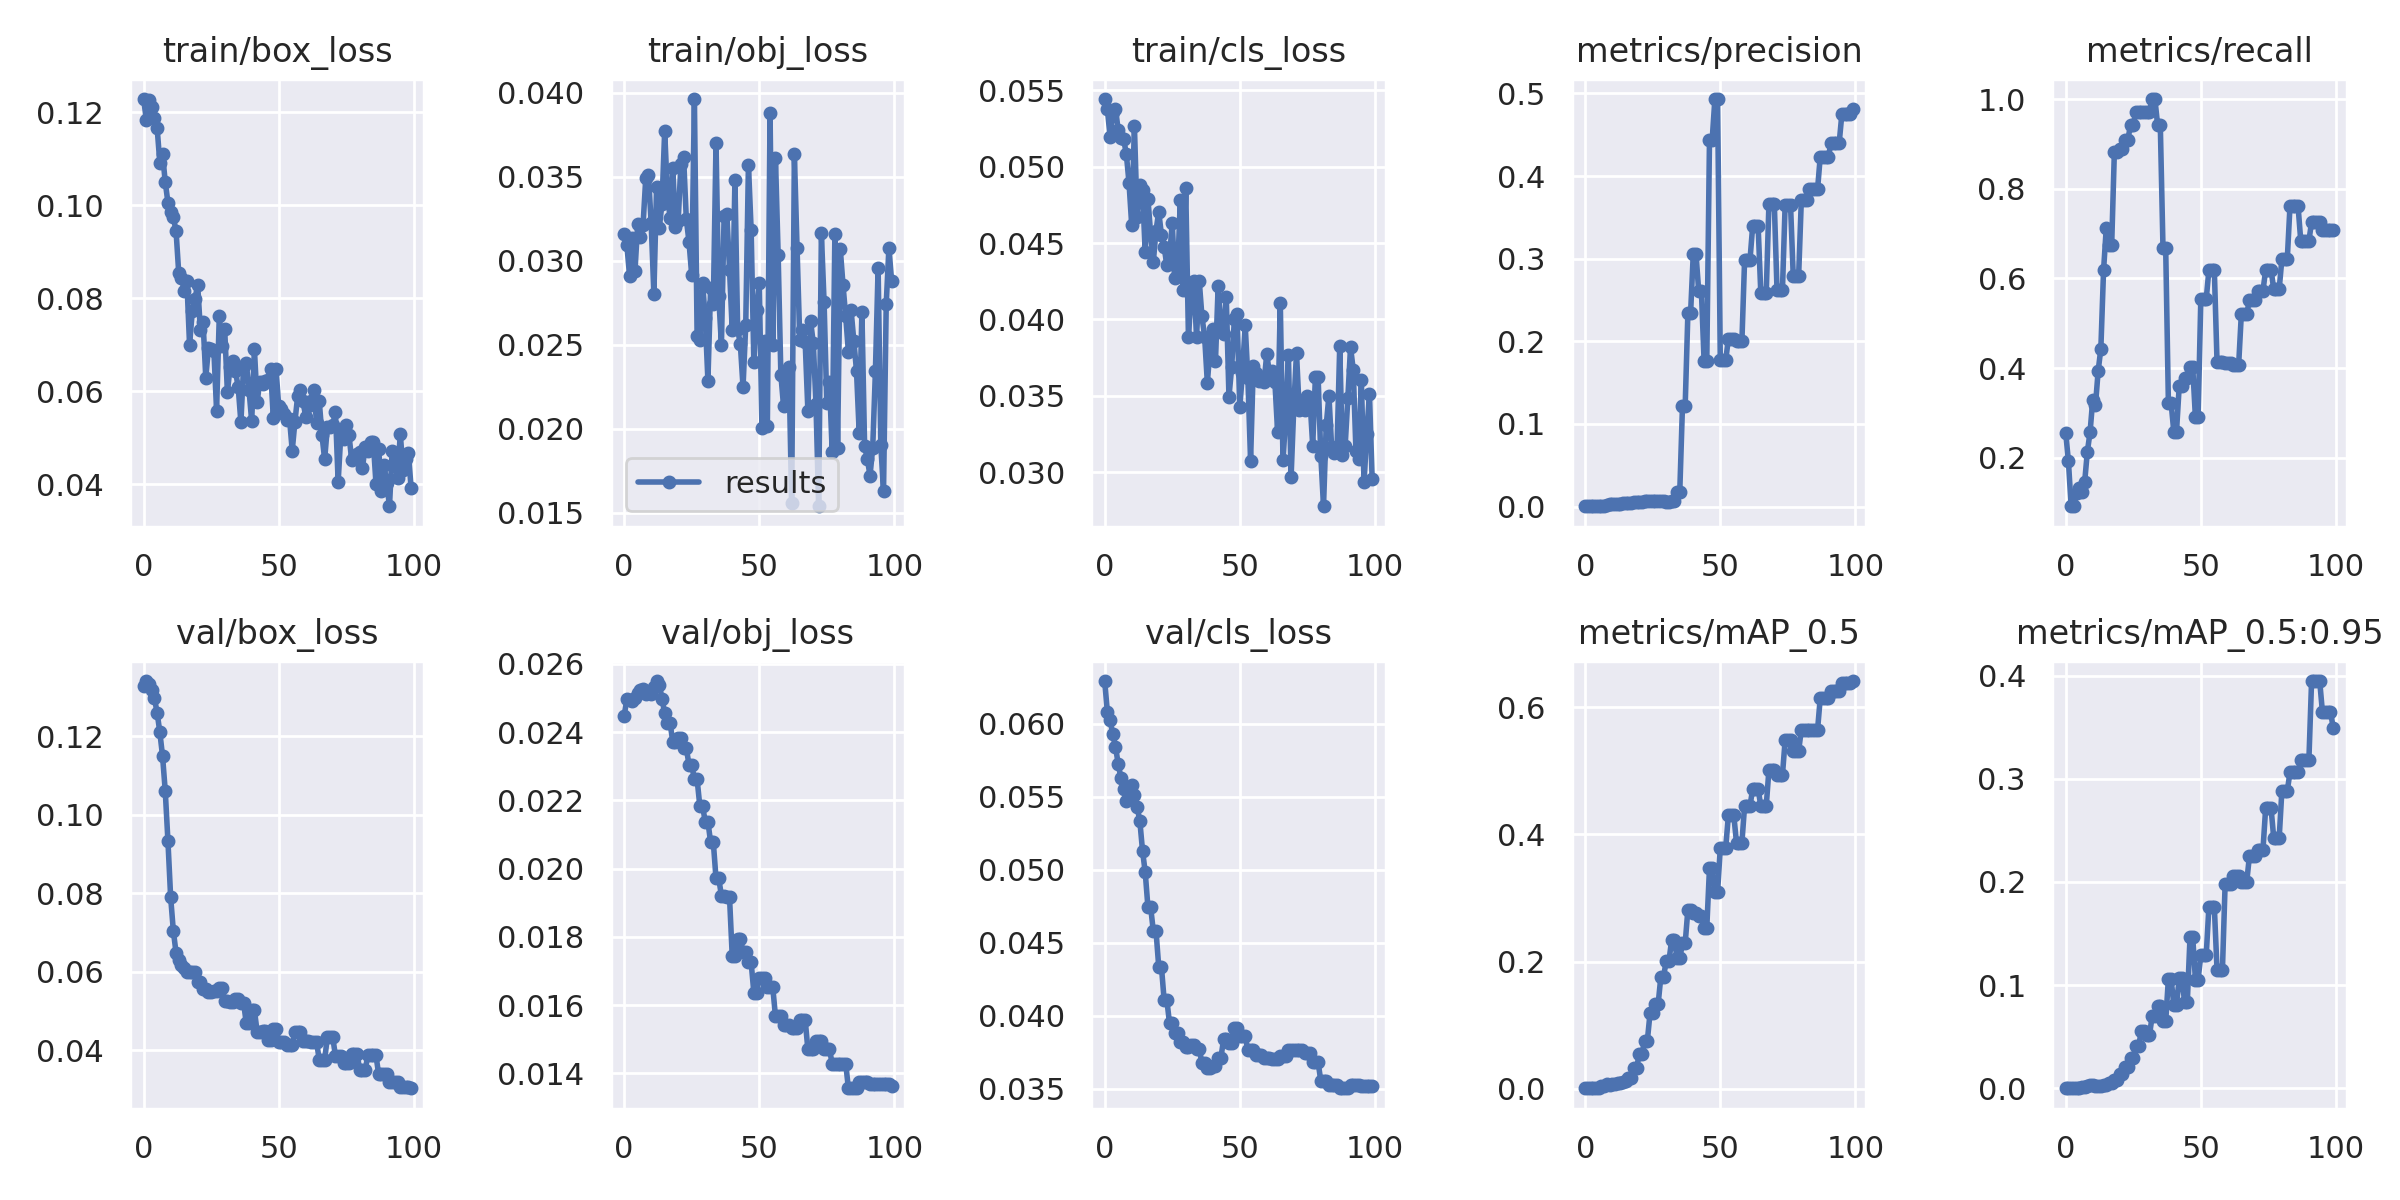

The file beside this chart, header and first rows:
epoch, train/box_loss, train/obj_loss, train/cls_loss, metrics/precision, metrics/recall, metrics/mAP_0.5, metrics/mAP_0.5:0.95, val/box_loss, val/obj_loss, val/cls_loss, x/lr0, x/lr1, x/lr2
0, 0.1229, 0.03157, 0.05444, 0.001329, 0.2551, 0.001352, 0.0002937, 0.1328, 0.02448, 0.06294, 0.1, 0, 0
1, 0.1183, 0.03095, 0.05377, 0.0008854, 0.1917, 0.0008198, 9.8853e-05, 0.134, 0.02496, 0.06081, 0.0991, 9.901e-05, 9.901e-05
2, 0.1227, 0.02911, 0.05196, 0.0004883, 0.09167, 0.0004349, 7.6756e-05, 0.1332, 0.02493, 0.06024, 0.0982, 0.000196, 0.000196
3, 0.1212, 0.03138, 0.05358, 0.0004934, 0.09167, 0.0004508, 7.9557e-05, 0.1317, 0.02491, 0.05931, 0.09729, 0.0002911, 0.0002911
4, 0.1189, 0.0294, 0.05381, 0.0007721, 0.1202, 0.0006123, 0.000107, 0.1296, 0.02499, 0.05844, 0.09638, 0.0003842, 0.0003842
5, 0.1166, 0.03217, 0.0524, 0.0009909, 0.1327, 0.0007655, 0.0001152, 0.126, 0.02515, 0.05727, 0.09548, 0.0004752, 0.0004752
6, 0.1091, 0.03141, 0.05187, 0.0013, 0.1244, 0.003883, 0.00101, 0.121, 0.02524, 0.05632, 0.09456, 0.0005644, 0.0005644
7, 0.111, 0.03216, 0.05182, 0.00128, 0.1452, 0.004415, 0.001538, 0.1149, 0.02525, 0.05554, 0.09365, 0.0006515, 0.0006515
8, 0.105, 0.03494, 0.05085, 0.00224, 0.2134, 0.006745, 0.00262, 0.106, 0.02511, 0.05475, 0.09274, 0.0007366, 0.0007366
9, 0.1006, 0.03511, 0.04896, 0.002814, 0.2566, 0.006217, 0.003083, 0.09322, 0.02516, 0.05525, 0.09182, 0.0008198, 0.0008198
10, 0.0985, 0.03223, 0.04618, 0.003059, 0.3293, 0.006817, 0.003678, 0.07898, 0.0251, 0.05582, 0.0909, 0.000901, 0.000901
11, 0.09742, 0.02803, 0.0527, 0.002954, 0.3168, 0.006683, 0.00257, 0.0704, 0.02533, 0.05511, 0.08998, 0.0009802, 0.0009802
12, 0.09444, 0.03439, 0.04673, 0.003561, 0.3933, 0.00793, 0.002191, 0.06486, 0.0255, 0.05432, 0.08906, 0.001057, 0.001057
13, 0.08536, 0.03196, 0.04883, 0.003653, 0.4433, 0.009159, 0.002185, 0.06312, 0.02539, 0.05337, 0.08813, 0.001133, 0.001133
14, 0.08441, 0.03341, 0.04849, 0.004554, 0.6178, 0.009776, 0.002934, 0.06173, 0.02498, 0.05133, 0.08721, 0.001206, 0.001206
15, 0.08166, 0.03773, 0.04438, 0.005022, 0.7124, 0.01173, 0.003576, 0.06104, 0.02455, 0.04985, 0.08628, 0.001277, 0.001277
16, 0.08381, 0.03398, 0.04792, 0.004574, 0.6734, 0.01715, 0.004702, 0.06004, 0.02426, 0.04747, 0.08535, 0.001347, 0.001347
17, 0.06996, 0.03255, 0.04562, 0.004574, 0.6734, 0.01715, 0.004702, 0.06004, 0.02426, 0.04747, 0.08441, 0.001414, 0.001414
18, 0.07718, 0.03551, 0.04376, 0.006179, 0.8824, 0.03222, 0.008161, 0.05997, 0.02371, 0.04582, 0.08348, 0.001479, 0.001479
19, 0.0799, 0.03202, 0.0458, 0.006179, 0.8824, 0.03222, 0.008161, 0.05997, 0.02371, 0.04582, 0.08254, 0.001543, 0.001543
20, 0.08288, 0.0324, 0.04706, 0.005986, 0.8893, 0.05395, 0.01342, 0.0573, 0.02381, 0.04338, 0.0816, 0.001604, 0.001604
21, 0.07321, 0.03575, 0.04554, 0.005986, 0.8893, 0.05395, 0.01342, 0.0573, 0.02381, 0.04338, 0.08066, 0.001663, 0.001663
22, 0.07486, 0.03618, 0.04476, 0.006587, 0.9095, 0.07548, 0.02061, 0.0557, 0.02353, 0.04111, 0.07972, 0.001721, 0.001721
23, 0.06293, 0.0325, 0.04355, 0.006587, 0.9095, 0.07548, 0.02061, 0.0557, 0.02353, 0.04111, 0.07878, 0.001776, 0.001776
24, 0.06926, 0.03113, 0.04409, 0.006545, 0.9429, 0.1186, 0.02956, 0.05493, 0.02305, 0.0395, 0.07783, 0.00183, 0.00183
25, 0.06916, 0.02915, 0.04629, 0.006545, 0.9429, 0.1186, 0.02956, 0.05493, 0.02305, 0.0395, 0.07688, 0.001881, 0.001881
26, 0.06872, 0.03963, 0.04268, 0.006586, 0.9714, 0.1332, 0.04118, 0.05503, 0.02261, 0.0388, 0.07593, 0.001931, 0.001931
27, 0.05584, 0.02555, 0.0432, 0.006586, 0.9714, 0.1332, 0.04118, 0.05503, 0.02261, 0.0388, 0.07498, 0.001978, 0.001978
28, 0.07608, 0.0253, 0.04784, 0.006292, 0.9714, 0.1761, 0.05585, 0.05585, 0.02184, 0.03825, 0.07402, 0.002024, 0.002024
29, 0.06973, 0.0287, 0.04193, 0.006292, 0.9714, 0.1761, 0.05585, 0.05585, 0.02184, 0.03825, 0.07307, 0.002067, 0.002067
30, 0.07339, 0.02663, 0.0486, 0.006209, 0.9714, 0.2009, 0.05151, 0.05249, 0.02138, 0.03786, 0.07211, 0.002109, 0.002109
31, 0.05978, 0.02286, 0.03885, 0.006209, 0.9714, 0.2009, 0.05151, 0.05249, 0.02138, 0.03786, 0.07115, 0.002149, 0.002149
32, 0.06518, 0.02837, 0.04157, 0.006413, 1, 0.2341, 0.07037, 0.05226, 0.02077, 0.03802, 0.07019, 0.002186, 0.002186
33, 0.06651, 0.02742, 0.04251, 0.006413, 1, 0.2341, 0.07037, 0.05226, 0.02077, 0.03802, 0.06922, 0.002222, 0.002222
34, 0.06428, 0.03699, 0.03884, 0.01802, 0.9429, 0.2051, 0.07956, 0.05315, 0.01971, 0.03773, 0.06826, 0.002256, 0.002256
35, 0.06091, 0.02789, 0.04253, 0.01802, 0.9429, 0.2051, 0.07956, 0.05315, 0.01971, 0.03773, 0.06729, 0.002287, 0.002287
36, 0.0533, 0.02501, 0.04019, 0.1216, 0.6672, 0.2285, 0.06486, 0.05214, 0.01921, 0.03679, 0.06632, 0.002317, 0.002317
37, 0.06542, 0.03269, 0.03885, 0.1216, 0.6672, 0.2285, 0.06486, 0.05214, 0.01921, 0.03679, 0.06535, 0.002345, 0.002345
38, 0.06598, 0.0328, 0.03585, 0.2337, 0.3224, 0.2816, 0.1063, 0.04688, 0.01915, 0.03644, 0.06437, 0.00237, 0.00237
39, 0.06034, 0.02948, 0.03809, 0.2337, 0.3224, 0.2816, 0.1063, 0.04688, 0.01915, 0.03644, 0.06339, 0.002394, 0.002394
40, 0.0535, 0.02588, 0.03939, 0.3059, 0.258, 0.2758, 0.08086, 0.05029, 0.01744, 0.03656, 0.06242, 0.002416, 0.002416
41, 0.06908, 0.03482, 0.03724, 0.3059, 0.258, 0.2758, 0.08086, 0.05029, 0.01744, 0.03656, 0.06144, 0.002436, 0.002436
42, 0.05765, 0.02593, 0.04218, 0.2613, 0.3595, 0.2722, 0.1071, 0.04479, 0.01794, 0.0371, 0.06045, 0.002454, 0.002454
43, 0.06206, 0.02504, 0.03954, 0.2613, 0.3595, 0.2722, 0.1071, 0.04479, 0.01794, 0.0371, 0.05947, 0.002469, 0.002469
44, 0.06145, 0.02249, 0.03905, 0.1763, 0.3771, 0.2531, 0.08359, 0.04484, 0.01755, 0.0384, 0.05848, 0.002483, 0.002483
45, 0.06214, 0.02618, 0.04148, 0.1763, 0.3771, 0.2531, 0.08359, 0.04484, 0.01755, 0.0384, 0.05749, 0.002495, 0.002495
46, 0.06251, 0.03573, 0.03492, 0.4439, 0.4027, 0.3469, 0.1464, 0.04256, 0.01725, 0.03813, 0.0565, 0.002505, 0.002505
47, 0.06472, 0.03184, 0.03686, 0.4439, 0.4027, 0.3469, 0.1464, 0.04256, 0.01725, 0.03813, 0.05551, 0.002513, 0.002513
48, 0.05422, 0.024, 0.04001, 0.4931, 0.2898, 0.3094, 0.1055, 0.04551, 0.01637, 0.03915, 0.05452, 0.002519, 0.002519
49, 0.06485, 0.02707, 0.04037, 0.4931, 0.2898, 0.3094, 0.1055, 0.04551, 0.01637, 0.03915, 0.05352, 0.002523, 0.002523
50, 0.05671, 0.02866, 0.03423, 0.177, 0.5538, 0.3789, 0.129, 0.0422, 0.0168, 0.03865, 0.05253, 0.002525, 0.002525
51, 0.05618, 0.02007, 0.03651, 0.177, 0.5538, 0.3789, 0.129, 0.0422, 0.0168, 0.03865, 0.05153, 0.002525, 0.002525
52, 0.05503, 0.02525, 0.03966, 0.177, 0.5538, 0.3789, 0.129, 0.0422, 0.0168, 0.03865, 0.05052, 0.002523, 0.002523
53, 0.0537, 0.02015, 0.03617, 0.2033, 0.6188, 0.4299, 0.176, 0.0413, 0.01652, 0.03764, 0.04952, 0.002519, 0.002519
54, 0.05407, 0.03881, 0.03075, 0.2033, 0.6188, 0.4299, 0.176, 0.0413, 0.01652, 0.03764, 0.04851, 0.002513, 0.002513
55, 0.04722, 0.02497, 0.03692, 0.2033, 0.6188, 0.4299, 0.176, 0.0413, 0.01652, 0.03764, 0.0475, 0.002505, 0.002505
56, 0.05343, 0.03615, 0.03649, 0.2001, 0.4144, 0.3872, 0.115, 0.04469, 0.01568, 0.03732, 0.0465, 0.002495, 0.002495
57, 0.05886, 0.03034, 0.03597, 0.2001, 0.4144, 0.3872, 0.115, 0.04469, 0.01568, 0.03732, 0.04548, 0.002484, 0.002484
58, 0.06034, 0.02323, 0.03624, 0.2001, 0.4144, 0.3872, 0.115, 0.04469, 0.01568, 0.03732, 0.04447, 0.00247, 0.00247
59, 0.05781, 0.02134, 0.03589, 0.2988, 0.4102, 0.4454, 0.1983, 0.04235, 0.0154, 0.03712, 0.04345, 0.002454, 0.002454
... 40 more rows
